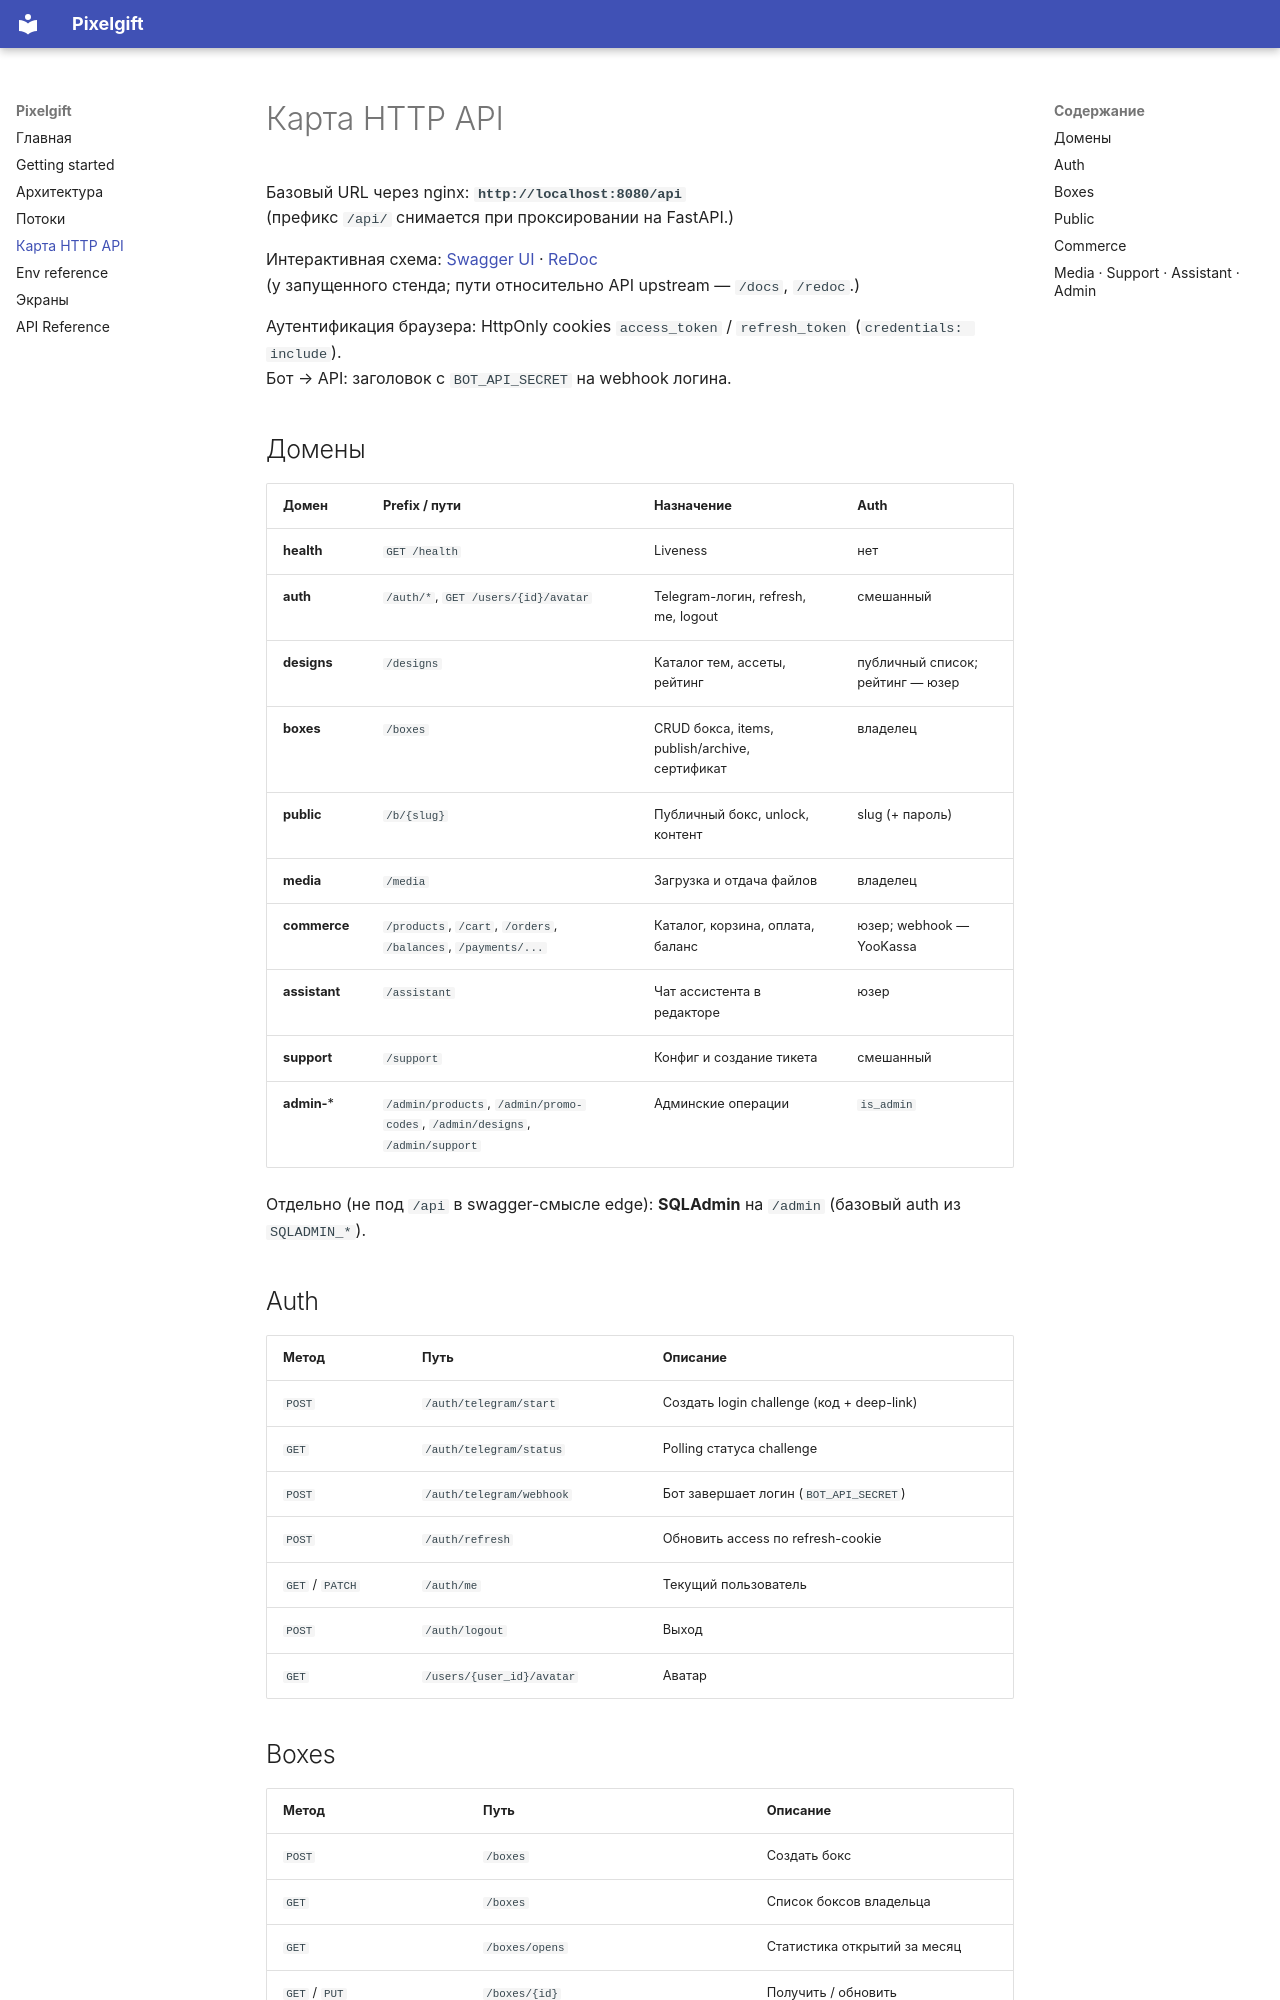

repository: gooodforeal/pixelgift · page: http-api/index.html · generator: mkdocs

# Карта HTTP API

Базовый URL через nginx: **`http://localhost:8080/api`**  
(префикс `/api/` снимается при проксировании на FastAPI.)

Интерактивная схема: [Swagger UI](http://localhost:8080/api/docs) · [ReDoc](http://localhost:8080/api/redoc)  
(у запущенного стенда; пути относительно API upstream — `/docs`, `/redoc`.)

Аутентификация браузера: HttpOnly cookies `access_token` / `refresh_token` (`credentials: include`).  
Бот → API: заголовок с `BOT_API_SECRET` на webhook логина.

## Домены

| Домен | Prefix / пути | Назначение | Auth |
|---|---|---|---|
| **health** | `GET /health` | Liveness | нет |
| **auth** | `/auth/*`, `GET /users/{id}/avatar` | Telegram-логин, refresh, me, logout | смешанный |
| **designs** | `/designs` | Каталог тем, ассеты, рейтинг | публичный список; рейтинг — юзер |
| **boxes** | `/boxes` | CRUD бокса, items, publish/archive, сертификат | владелец |
| **public** | `/b/{slug}` | Публичный бокс, unlock, контент | slug (+ пароль) |
| **media** | `/media` | Загрузка и отдача файлов | владелец |
| **commerce** | `/products`, `/cart`, `/orders`, `/balances`, `/payments/...` | Каталог, корзина, оплата, баланс | юзер; webhook — YooKassa |
| **assistant** | `/assistant` | Чат ассистента в редакторе | юзер |
| **support** | `/support` | Конфиг и создание тикета | смешанный |
| **admin-*** | `/admin/products`, `/admin/promo-codes`, `/admin/designs`, `/admin/support` | Админские операции | `is_admin` |

Отдельно (не под `/api` в swagger-смысле edge): **SQLAdmin** на `/admin` (базовый auth из `SQLADMIN_*`).

## Auth

| Метод | Путь | Описание |
|---|---|---|
| `POST` | `/auth/telegram/start` | Создать login challenge (код + deep-link) |
| `GET` | `/auth/telegram/status` | Polling статуса challenge |
| `POST` | `/auth/telegram/webhook` | Бот завершает логин (`BOT_API_SECRET`) |
| `POST` | `/auth/refresh` | Обновить access по refresh-cookie |
| `GET` / `PATCH` | `/auth/me` | Текущий пользователь |
| `POST` | `/auth/logout` | Выход |
| `GET` | `/users/{user_id}/avatar` | Аватар |
